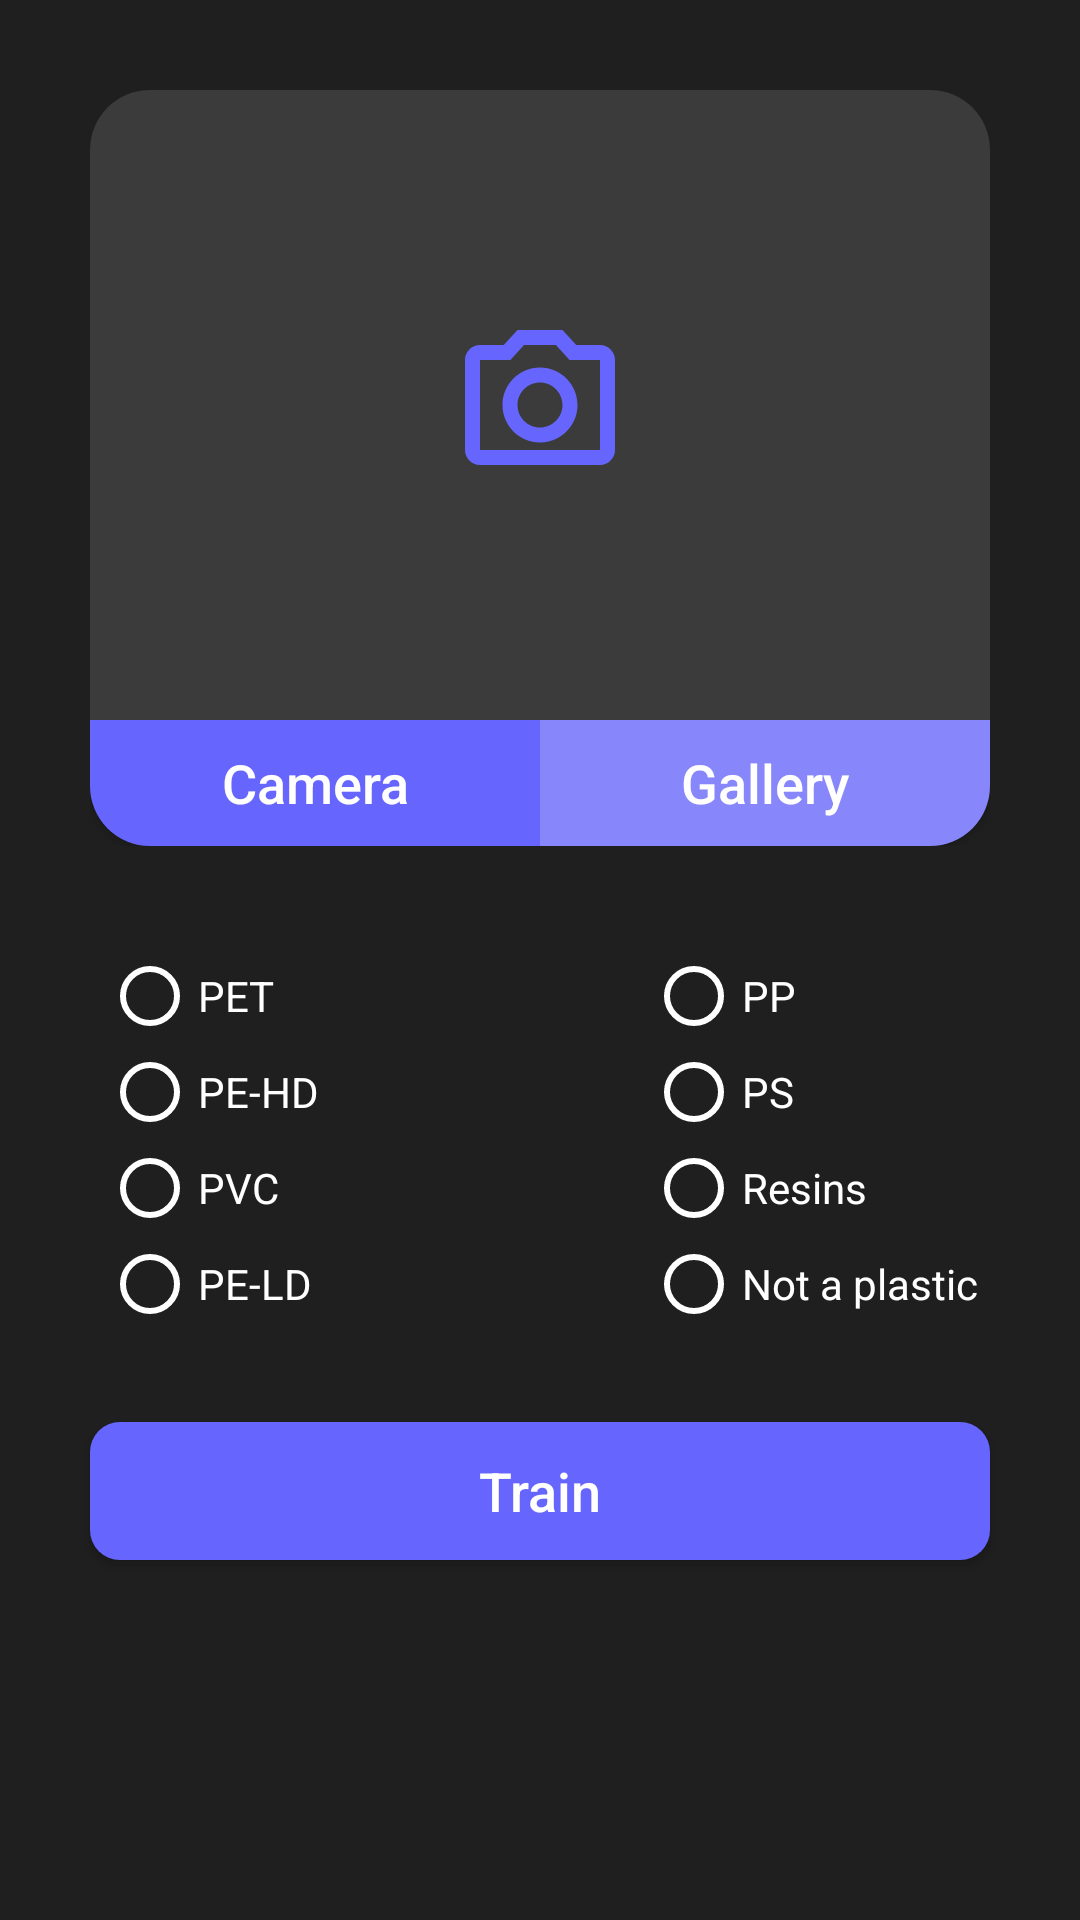

Here is an Android app screen rendered from its layout file. Give the layout XML and the strings, colors and styles it references.
<!-- AndroidManifest.xml: application theme Theme.EcoCycle -->
<!-- res/layout/training_activity.xml -->
<?xml version="1.0" encoding="utf-8"?>
<androidx.constraintlayout.widget.ConstraintLayout
    xmlns:android="http://schemas.android.com/apk/res/android"
    xmlns:app="http://schemas.android.com/apk/res-auto"
    xmlns:tools="http://schemas.android.com/tools"
    tools:context=".TrainingActivity"
    android:layout_width="match_parent"
    android:layout_height="match_parent"
    android:background="#1F1F1F"
    >

    <FrameLayout
        android:layout_margin="30dp"
        android:id="@+id/camera_frame"
        android:layout_width="match_parent"
        android:layout_height="210dp"
        android:background="@drawable/camera_frame"
        app:layout_constraintEnd_toEndOf="parent"
        app:layout_constraintStart_toStartOf="parent"
        app:layout_constraintTop_toTopOf="parent">

        <ImageView
            android:id="@+id/imageView"
            android:layout_width="match_parent"
            android:layout_height="match_parent"
            android:layout_gravity="center"
            android:layout_marginStart="20dp"
            android:layout_marginEnd="20dp"
            android:scaleType="center"
            android:src="@drawable/ic_outline_photo_camera_24" />

    </FrameLayout>

    <LinearLayout
        android:id="@+id/linearlayout"
        android:layout_width="match_parent"
        android:layout_height="wrap_content"
        android:orientation="horizontal"
        android:layout_marginStart="30dp"
        android:layout_marginEnd="30dp"
        app:layout_constraintEnd_toEndOf="parent"
        app:layout_constraintStart_toStartOf="parent"
        app:layout_constraintTop_toBottomOf="@+id/camera_frame">
        <Button
            android:id="@+id/camera_button"
            android:layout_width="0dp"
            android:layout_height="42dp"
            android:textSize="18sp"
            android:text="Camera"
            android:textAllCaps="false"
            android:textColor="#ffffff"
            android:background="@drawable/camera_frame_button"
            android:layout_weight="1"
            />

        <Button
            android:id="@+id/gallery_button"
            android:layout_width="0dp"
            android:layout_weight="1"
            android:layout_height="42dp"
            android:textSize="18sp"
            android:text="Gallery"
            android:textAllCaps="false"
            android:textColor="#ffffff"
            android:background="@drawable/gallery_frame_button" />
    </LinearLayout>


    <RelativeLayout
        android:id="@+id/relativeLayout"
        android:layout_width="match_parent"
        android:layout_height="wrap_content"
        android:layout_margin="34dp"
        android:orientation="horizontal"
        app:layout_constraintEnd_toEndOf="parent"
        app:layout_constraintStart_toStartOf="parent"
        app:layout_constraintTop_toBottomOf="@+id/linearlayout">

        <RadioGroup
            android:id="@+id/g1RadioButton"
            android:layout_width="wrap_content"
            android:layout_height="wrap_content"
            android:layout_alignParentStart="true"
            android:orientation="vertical">

            <RadioButton
                android:id="@+id/_1"
                android:buttonTint="@color/white"
                android:textColor="@color/white"
                android:layout_width="wrap_content"
                android:layout_height="wrap_content"
                android:text="PET" />

            <RadioButton
                android:id="@+id/_2"
                android:buttonTint="@color/white"
                android:textColor="@color/white"
                android:layout_width="wrap_content"
                android:layout_height="wrap_content"
                android:text="PE-HD" />

            <RadioButton
                android:id="@+id/_3"
                android:buttonTint="@color/white"
                android:textColor="@color/white"
                android:layout_width="wrap_content"
                android:layout_height="wrap_content"
                android:text="PVC" />

            <RadioButton
                android:id="@+id/_4"
                android:buttonTint="@color/white"
                android:textColor="@color/white"
                android:layout_width="wrap_content"
                android:layout_height="wrap_content"
                android:text="PE-LD" />
        </RadioGroup>

        <RadioGroup
            android:id="@+id/g2RadioButton"
            android:layout_width="wrap_content"
            android:layout_height="wrap_content"
            android:layout_alignParentEnd="true"
            android:layout_gravity="end"
            android:orientation="vertical">

            <RadioButton
                android:id="@+id/_5"
                android:buttonTint="@color/white"
                android:textColor="@color/white"
                android:layout_width="wrap_content"
                android:layout_height="wrap_content"
                android:text="PP" />

            <RadioButton
                android:id="@+id/_6"
                android:buttonTint="@color/white"
                android:textColor="@color/white"
                android:layout_width="wrap_content"
                android:layout_height="wrap_content"
                android:text="PS" />

            <RadioButton
                android:id="@+id/_7"
                android:buttonTint="@color/white"
                android:textColor="@color/white"
                android:layout_width="wrap_content"
                android:layout_height="wrap_content"
                android:text="Resins" />

            <RadioButton
                android:id="@+id/_8"
                android:buttonTint="@color/white"
                android:textColor="@color/white"
                android:layout_width="wrap_content"
                android:layout_height="wrap_content"
                android:text="Not a plastic" />
        </RadioGroup>
    </RelativeLayout>

    <Button
        android:id="@+id/trainBtn"
        android:layout_width="match_parent"
        android:layout_height="46dp"
        android:layout_margin="30dp"
        android:background="@drawable/train_btn"
        android:text="Train"
        android:textAllCaps="false"
        android:textColor="#ffffff"
        android:textSize="18sp"
        app:layout_constraintEnd_toEndOf="parent"
        app:layout_constraintStart_toStartOf="parent"
        app:layout_constraintTop_toBottomOf="@+id/relativeLayout" />

</androidx.constraintlayout.widget.ConstraintLayout>
<!-- resources referenced by this layout -->
<resources>
  <!-- drawable camera_frame (drawable) -->
  <?xml version="1.0" encoding="utf-8"?>
  <selector xmlns:android="http://schemas.android.com/apk/res/android">
      <item>
          <shape>
              <corners android:topLeftRadius="20dp" android:topRightRadius="20dp" />
              <solid android:color="#3B3B3B"/>
          </shape>
      </item>
  </selector>
  <!-- drawable camera_frame_button (drawable) -->
  <?xml version="1.0" encoding="utf-8"?>
  <ripple
      xmlns:android="http://schemas.android.com/apk/res/android"
      android:color="#9191FF">
      <item>
          <shape>
              <corners android:bottomLeftRadius="20dp"/>
              <solid android:color="#6666FF"/>
          </shape>
      </item>
  </ripple>
  <!-- drawable gallery_frame_button (drawable) -->
  <?xml version="1.0" encoding="utf-8"?>
  <ripple
      xmlns:android="http://schemas.android.com/apk/res/android"
      android:color="#BCBCFF">
      <item>
          <shape>
              <corners android:bottomRightRadius="20dp"/>
              <solid android:color="#8787FB"/>
          </shape>
      </item>
  </ripple>
  <!-- drawable ic_outline_photo_camera_24 (drawable) -->
  <vector android:height="60dp" android:tint="#6666FF"
      android:viewportHeight="24" android:viewportWidth="24"
      android:width="60dp" xmlns:android="http://schemas.android.com/apk/res/android">
      <path android:fillColor="@android:color/white" android:pathData="M14.12,4l1.83,2L20,6v12L4,18L4,6h4.05l1.83,-2h4.24M15,2L9,2L7.17,4L4,4c-1.1,0 -2,0.9 -2,2v12c0,1.1 0.9,2 2,2h16c1.1,0 2,-0.9 2,-2L22,6c0,-1.1 -0.9,-2 -2,-2h-3.17L15,2zM12,9c1.65,0 3,1.35 3,3s-1.35,3 -3,3 -3,-1.35 -3,-3 1.35,-3 3,-3m0,-2c-2.76,0 -5,2.24 -5,5s2.24,5 5,5 5,-2.24 5,-5 -2.24,-5 -5,-5z"/>
  </vector>
  <!-- drawable train_btn (drawable) -->
  <?xml version="1.0" encoding="utf-8"?>
  <ripple xmlns:android="http://schemas.android.com/apk/res/android"
      android:color="#A0A0FB">
      <item>
          <shape>
              <corners android:radius="10dp" />
              <solid android:color="#6666FF"/>
          </shape>
      </item>
  </ripple>
  <style name="Theme.EcoCycle" parent="Theme.AppCompat.DayNight.NoActionBar">
          
          <item name="colorPrimary">@color/purple_200</item>
          <item name="colorPrimaryVariant">#383838</item>
          <item name="colorOnPrimary">#3B3B3B</item>
          
          <item name="colorSecondary">@color/teal_200</item>
          <item name="colorSecondaryVariant">@color/teal_200</item>
          <item name="colorOnSecondary">@color/black</item>
          
          <item name="android:statusBarColor" tools:targetApi="l">?attr/colorPrimaryVariant</item>
          
      </style>
  <!-- not gathered from this repository: default colours our renderer supplied (Android Studio template values) -->
  <color name="purple_200">#FFBB86FC</color>
  <color name="teal_200">#FF03DAC5</color>
  <color name="black">#FF000000</color>
  <color name="white">#FFFFFFFF</color>
</resources>
